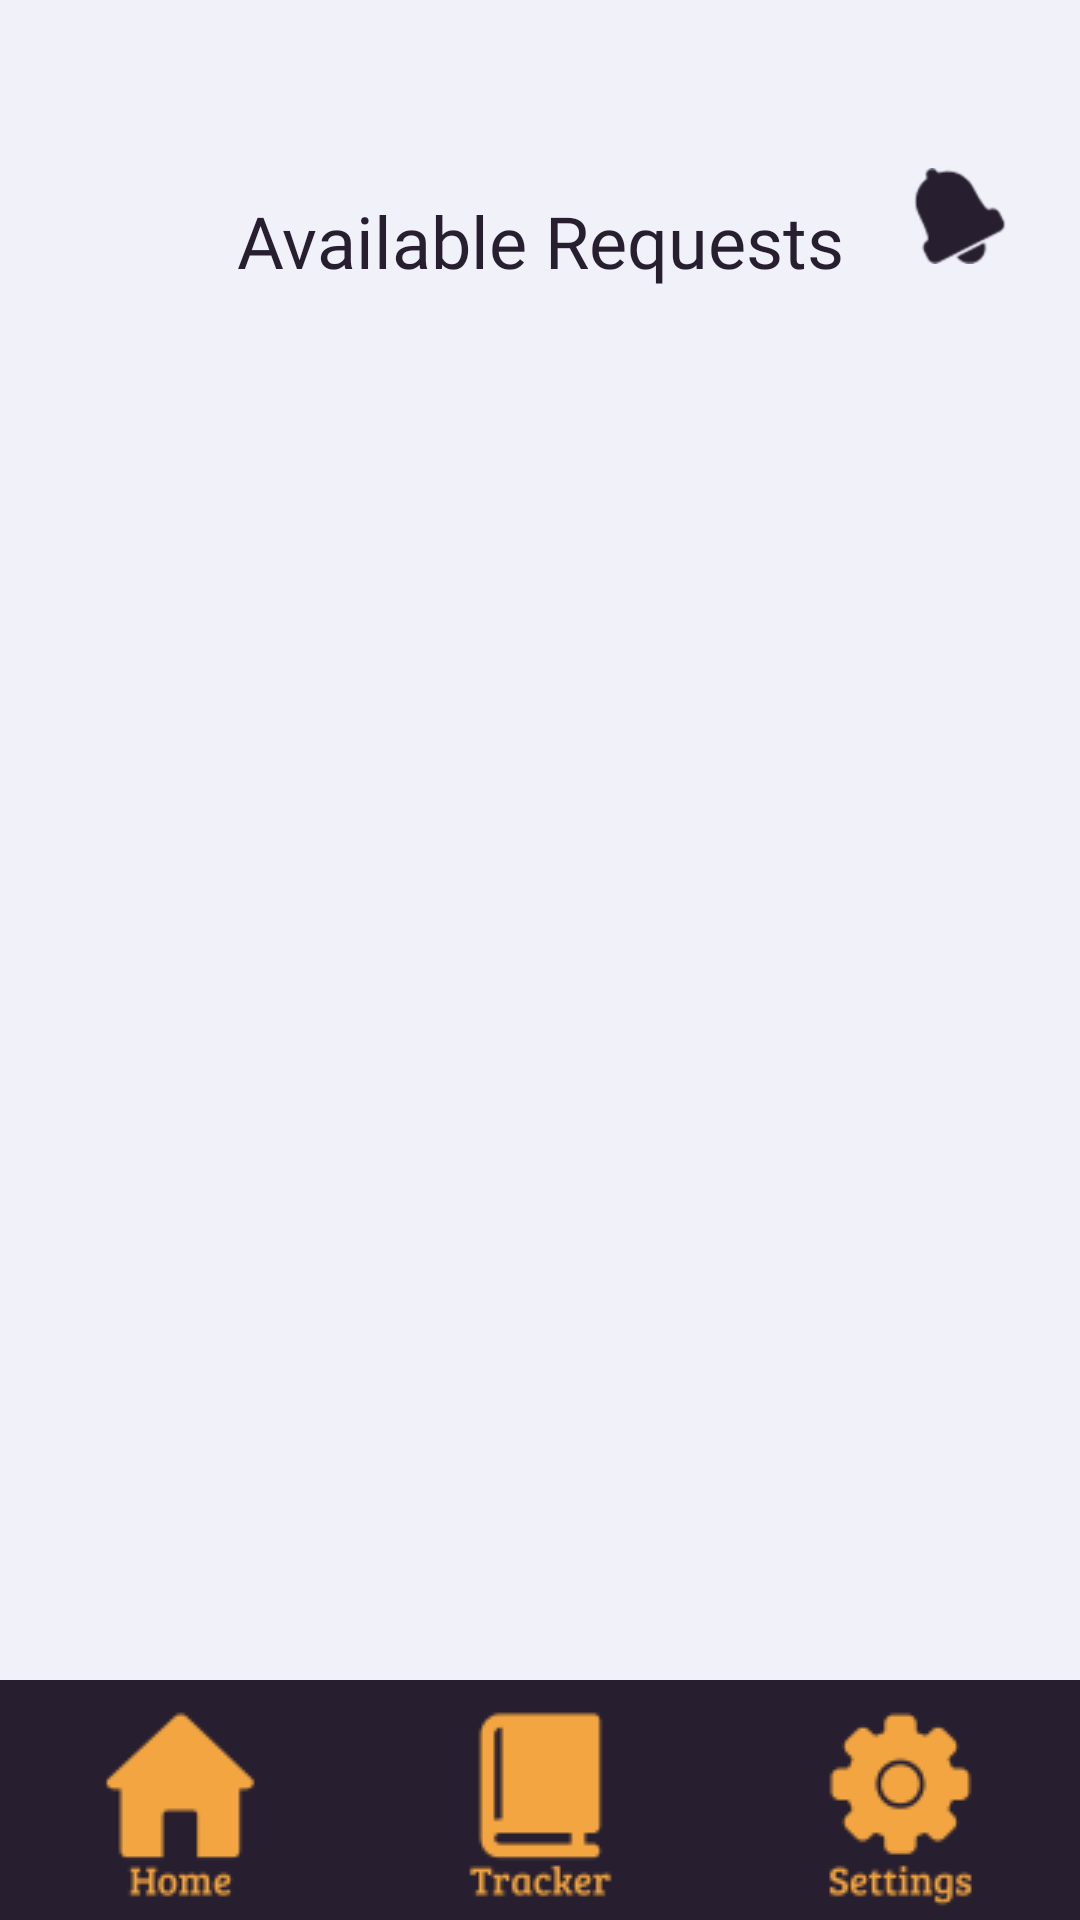

The Android layout XML behind this screen, and the referenced resources:
<!-- AndroidManifest.xml: application theme Theme.AppAyos -->
<!-- res/layout/activity_technician_request_list.xml -->
<?xml version="1.0" encoding="utf-8"?>
<androidx.constraintlayout.widget.ConstraintLayout xmlns:android="http://schemas.android.com/apk/res/android"
    xmlns:app="http://schemas.android.com/apk/res-auto"
    xmlns:tools="http://schemas.android.com/tools"
    android:id="@+id/main"
    android:layout_width="match_parent"
    android:layout_height="match_parent"
    android:background="#F1F1F9"
    tools:context=".TechnicianRequestList">

    <TextView
        android:id="@+id/tracker_requests_list_header"
        android:layout_width="wrap_content"
        android:layout_height="wrap_content"
        android:layout_marginTop="64dp"
        android:fontFamily="@font/bree_serif"
        android:text="Available Requests"
        android:textColor="#271F30"
        android:textSize="24sp"
        app:layout_constraintEnd_toEndOf="parent"
        app:layout_constraintStart_toStartOf="parent"
        app:layout_constraintTop_toTopOf="parent" />

    <ImageButton
        android:id="@+id/notificationBell"
        android:layout_width="48dp"
        android:layout_height="48dp"
        android:layout_marginTop="48dp"
        android:layout_marginEnd="16dp"
        android:background="?attr/selectableItemBackground"
        android:contentDescription="Notifications"
        android:scaleType="centerInside"
        android:src="@android:drawable/ic_popup_reminder"
        app:layout_constraintEnd_toEndOf="parent"
        app:layout_constraintTop_toTopOf="parent"
        app:tint="#271F30" />

    <TextView
        android:id="@+id/notificationBadge"
        android:layout_width="20dp"
        android:layout_height="20dp"
        android:layout_marginTop="44dp"
        android:layout_marginEnd="12dp"
        android:background="@drawable/badge_bg"
        android:gravity="center"
        android:text="0"
        android:textColor="#FFFFFF"
        android:textSize="11sp"
        android:visibility="gone"
        app:layout_constraintEnd_toEndOf="parent"
        app:layout_constraintTop_toTopOf="parent" />

    <androidx.recyclerview.widget.RecyclerView
         android:id="@+id/recyclerViewrequests"
        android:layout_width="0dp"
        android:layout_height="0dp"
        android:layout_marginStart="16dp"
        android:layout_marginTop="20dp"
        android:layout_marginEnd="16dp"
        android:padding="15dp"
        app:layout_constraintBottom_toTopOf="@id/bottom_bar_container"
        app:layout_constraintEnd_toEndOf="parent"
        app:layout_constraintStart_toStartOf="parent"
        app:layout_constraintTop_toBottomOf="@id/tracker_requests_list_header" />

    <LinearLayout
        android:id="@+id/bottom_bar_container"
        android:layout_width="0dp"
        android:layout_height="80dp"
        android:background="@drawable/navbar_bg"
        android:orientation="horizontal"
        app:layout_constraintBottom_toBottomOf="parent"
        app:layout_constraintEnd_toEndOf="parent"
        app:layout_constraintStart_toStartOf="parent">

        <ImageButton
            android:id="@+id/home_bottomnav"
            android:layout_width="0dp"
            android:layout_height="match_parent"
            android:layout_weight="1"
            android:background="?attr/selectableItemBackground"
            android:padding="0dp"
            android:scaleType="centerCrop"
            android:src="@drawable/home_btn" />

        <ImageButton
            android:id="@+id/tracker_bottomnav"
            android:layout_width="0dp"
            android:layout_height="match_parent"
            android:layout_weight="1"
            android:background="?attr/selectableItemBackground"
            android:padding="0dp"
            android:scaleType="centerCrop"
            android:src="@drawable/tracker_btn" />

        <ImageButton
            android:id="@+id/settings_bottomnav"
            android:layout_width="0dp"
            android:layout_height="match_parent"
            android:layout_weight="1"
            android:background="?attr/selectableItemBackground"
            android:padding="0dp"
            android:scaleType="centerCrop"
            android:src="@drawable/settings_btn" />
    </LinearLayout>

</androidx.constraintlayout.widget.ConstraintLayout>
<!-- resources referenced by this layout -->
<resources>
  <!-- drawable home_btn: png bitmap (drawable, 3293 bytes) -->
  <!-- drawable navbar_bg: jpeg bitmap (drawable, 9466 bytes) -->
  <!-- drawable settings_btn: png bitmap (drawable, 4397 bytes) -->
  <!-- drawable tracker_btn: png bitmap (drawable, 3161 bytes) -->
  <style name="Theme.AppAyos" parent="Base.Theme.AppAyos" />
  <style name="Base.Theme.AppAyos" parent="Theme.MaterialComponents.DayNight.NoActionBar">
          
          
      </style>
</resources>
